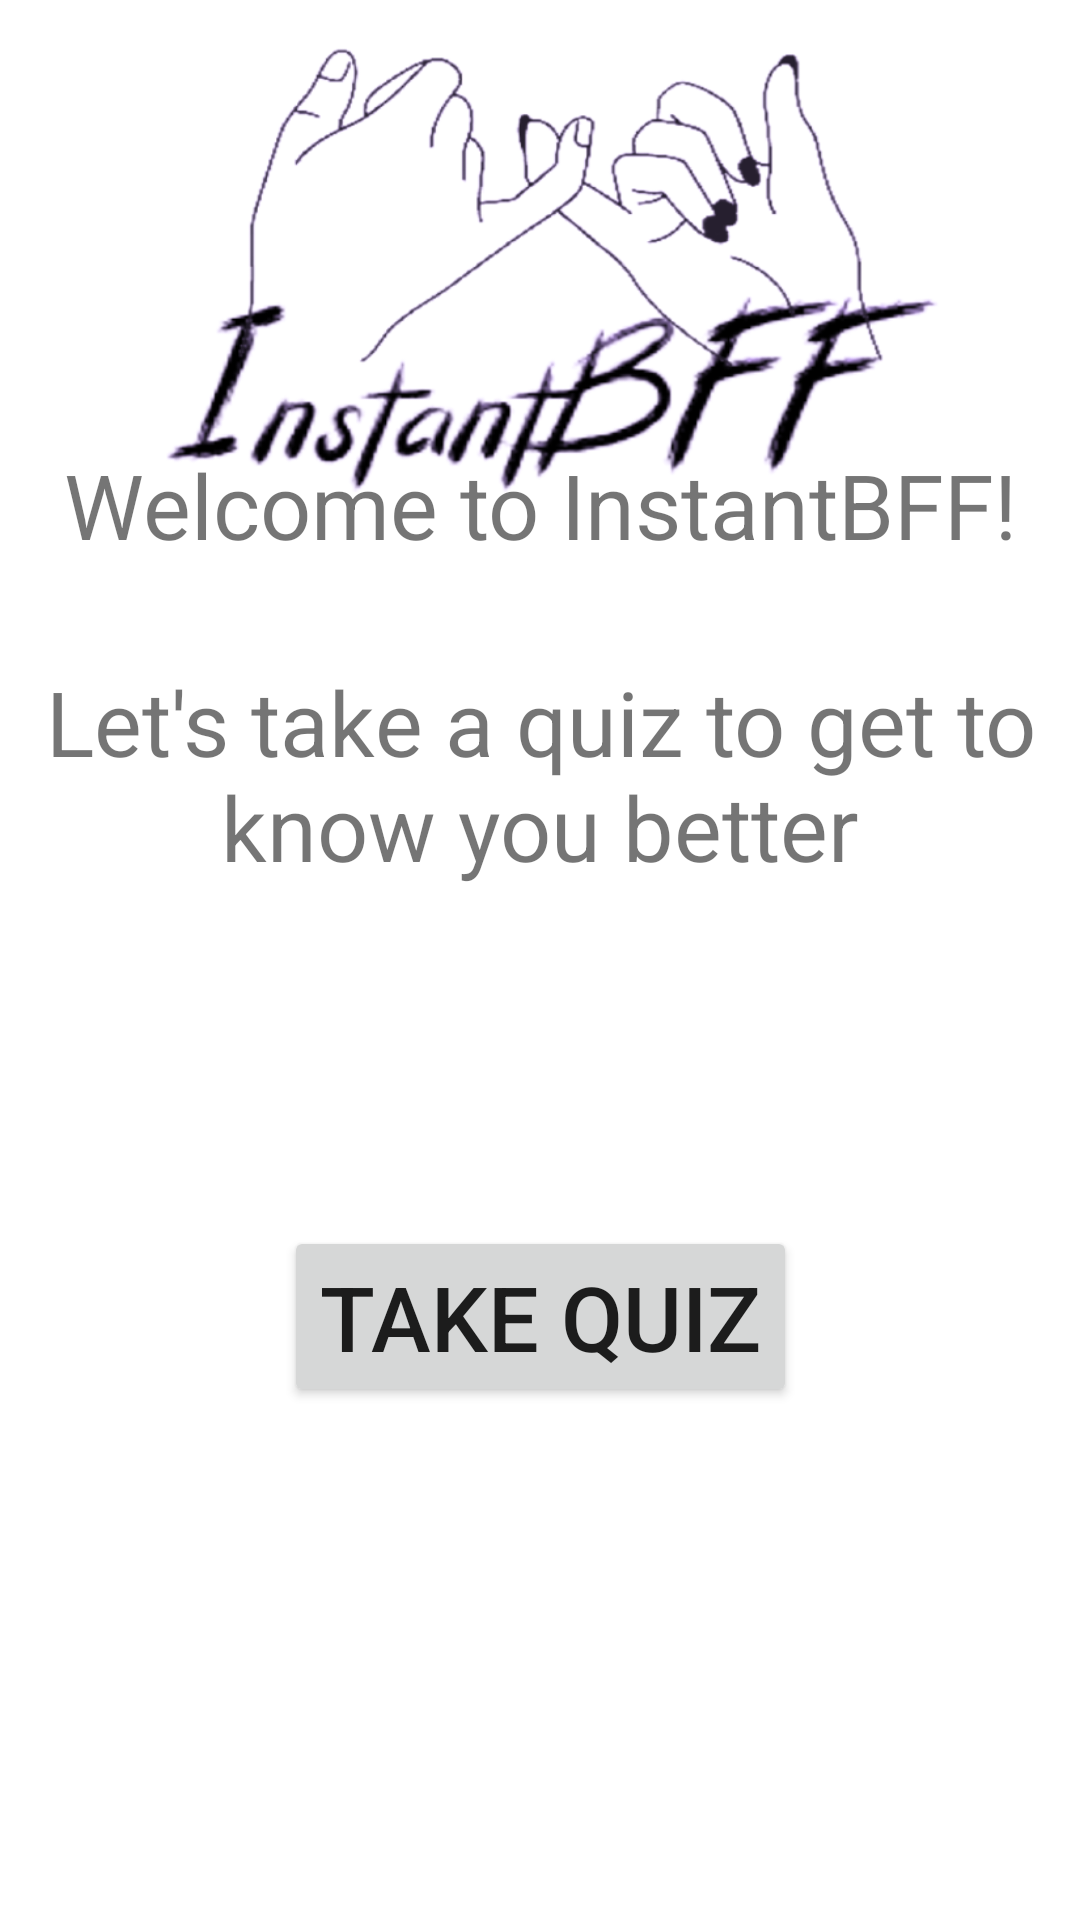

Android layout source for this screen:
<!-- AndroidManifest.xml: application theme Theme.InstantBFF -->
<!-- res/layout/activity_firsttimelogin.xml -->
<?xml version="1.0" encoding="utf-8"?>
<androidx.constraintlayout.widget.ConstraintLayout
    xmlns:android="http://schemas.android.com/apk/res/android"
    xmlns:app="http://schemas.android.com/apk/res-auto"
    xmlns:tools="http://schemas.android.com/tools"
    android:layout_width="match_parent"
    android:layout_height="match_parent">

    <TextView
        android:id="@+id/intro_textView"
        android:layout_width="wrap_content"
        android:layout_height="wrap_content"
        android:text="Welcome to InstantBFF!"
        android:textSize="30sp"
        app:layout_constraintBottom_toBottomOf="parent"
        app:layout_constraintEnd_toEndOf="parent"
        app:layout_constraintHorizontal_bias="0.5"
        app:layout_constraintStart_toStartOf="parent"
        app:layout_constraintTop_toTopOf="parent"
        app:layout_constraintVertical_bias="0.247" />

    <TextView
        android:id="@+id/intro2_textView2"
        android:layout_width="wrap_content"
        android:layout_height="wrap_content"
        android:gravity="center"
        android:text="Let's take a quiz to get to know you better"
        android:textSize="30sp"
        app:layout_constraintBottom_toBottomOf="parent"
        app:layout_constraintEnd_toEndOf="parent"
        app:layout_constraintHorizontal_bias="0.0"
        app:layout_constraintStart_toStartOf="parent"
        app:layout_constraintTop_toTopOf="parent"
        app:layout_constraintVertical_bias="0.39" />

    <Button
        android:id="@+id/takeQuiz_button"
        android:layout_width="wrap_content"
        android:layout_height="wrap_content"
        android:text="TAKE QUIZ"
        android:textSize="30sp"
        app:layout_constraintBottom_toBottomOf="parent"
        app:layout_constraintEnd_toEndOf="parent"
        app:layout_constraintHorizontal_bias="0.5"
        app:layout_constraintStart_toStartOf="parent"
        app:layout_constraintTop_toTopOf="parent"
        app:layout_constraintVertical_bias="0.705" />

    <ImageButton
        android:id="@+id/logo_image"
        android:layout_width="278dp"
        android:layout_height="169dp"
        android:layout_marginStart="30dp"
        android:layout_marginEnd="30dp"
        android:background="@drawable/logo2"
        app:layout_constraintBottom_toBottomOf="parent"
        app:layout_constraintEnd_toEndOf="parent"
        app:layout_constraintHorizontal_bias="0.5"
        app:layout_constraintStart_toStartOf="parent"
        app:layout_constraintTop_toTopOf="parent"
        app:layout_constraintVertical_bias="0.0" />

</androidx.constraintlayout.widget.ConstraintLayout>
<!-- resources referenced by this layout -->
<resources>
  <!-- drawable logo2: png bitmap (drawable, 153148 bytes) -->
  <style name="Theme.InstantBFF" parent="Theme.MaterialComponents.DayNight.DarkActionBar">
          
          <item name="colorPrimary">@color/purple_500</item>
          <item name="colorPrimaryVariant">@color/purple_700</item>
          <item name="colorOnPrimary">@color/white</item>
          
          <item name="colorSecondary">@color/teal_200</item>
          <item name="colorSecondaryVariant">@color/teal_700</item>
          <item name="colorOnSecondary">@color/black</item>
          
          <item name="android:statusBarColor" tools:targetApi="l">?attr/colorPrimaryVariant</item>
          
      </style>
  <!-- not gathered from this repository: default colours our renderer supplied (Android Studio template values) -->
  <color name="purple_500">#FF6200EE</color>
  <color name="purple_700">#FF3700B3</color>
  <color name="teal_200">#FF03DAC5</color>
  <color name="teal_700">#FF018786</color>
  <color name="black">#FF000000</color>
  <color name="white">#FFFFFFFF</color>
</resources>
